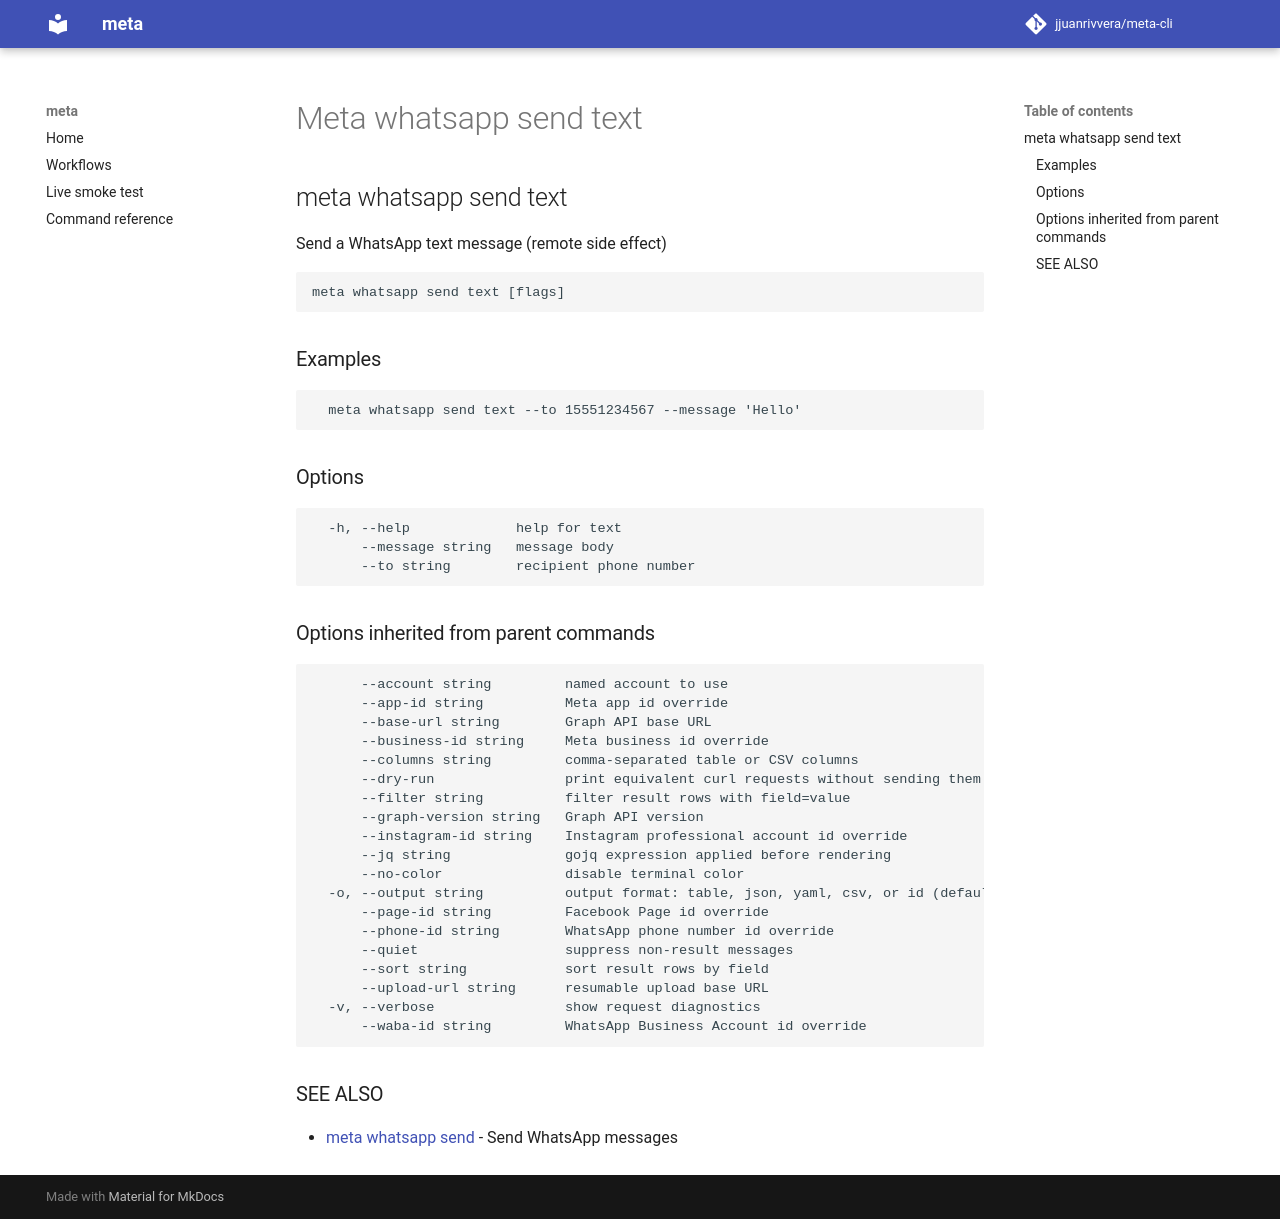

repository: jjuanrivvera/meta-cli · page: commands/meta_whatsapp_send_text/index.html · generator: mkdocs

## meta whatsapp send text

Send a WhatsApp text message (remote side effect)

```
meta whatsapp send text [flags]
```

### Examples

```
  meta whatsapp send text --to 15551234567 --message 'Hello'
```

### Options

```
  -h, --help             help for text
      --message string   message body
      --to string        recipient phone number
```

### Options inherited from parent commands

```
      --account string         named account to use
      --app-id string          Meta app id override
      --base-url string        Graph API base URL
      --business-id string     Meta business id override
      --columns string         comma-separated table or CSV columns
      --dry-run                print equivalent curl requests without sending them
      --filter string          filter result rows with field=value
      --graph-version string   Graph API version
      --instagram-id string    Instagram professional account id override
      --jq string              gojq expression applied before rendering
      --no-color               disable terminal color
  -o, --output string          output format: table, json, yaml, csv, or id (default "table")
      --page-id string         Facebook Page id override
      --phone-id string        WhatsApp phone number id override
      --quiet                  suppress non-result messages
      --sort string            sort result rows by field
      --upload-url string      resumable upload base URL
  -v, --verbose                show request diagnostics
      --waba-id string         WhatsApp Business Account id override
```

### SEE ALSO

* [meta whatsapp send](meta_whatsapp_send.md)	 - Send WhatsApp messages
